Photos from the image-classification dataset "calibration" in the GitHub repository wakin721/insect_identifier_android. Its 28 classes are: Acrida cinerea, Acrididae, Apidae, Asilidae, Carabidae, Coenagrionidae, Colias erate, Colias heos, Colias poliographus, Curculionidae, Elateridae, Eumolpidae, Libellulidae, Lycaenidae, Megachile, Myrmeleontidae, Noctuidae, Pentatomidae, Phragmatobia, Pieris rapae, Polygonia c-album, Pontia daplidice, Sarcophagidae, Scarabaeoidea, Syrphidae, Tachinidae, Tenebrionidae, Vespidae.

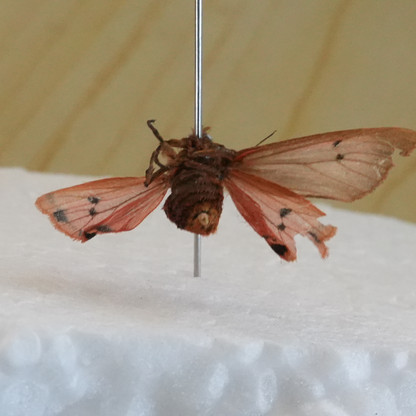
Label: Phragmatobia

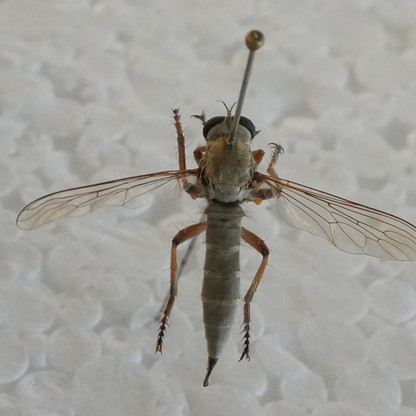
Label: Asilidae

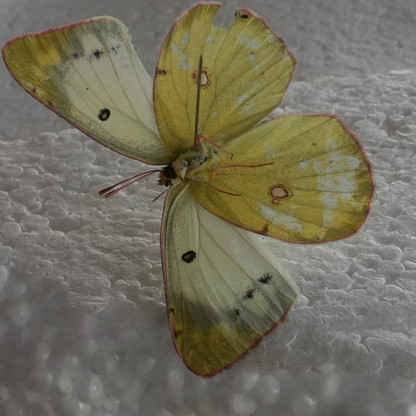
Label: Colias erate

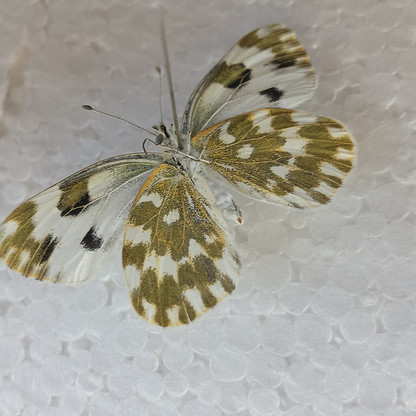
Label: Pontia daplidice

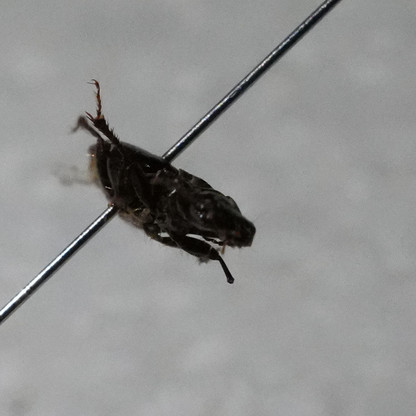
Label: Carabidae

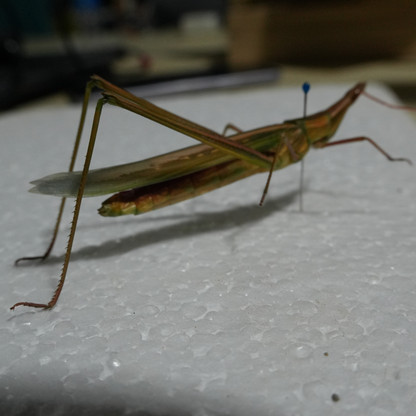
Label: Acrida cinerea
